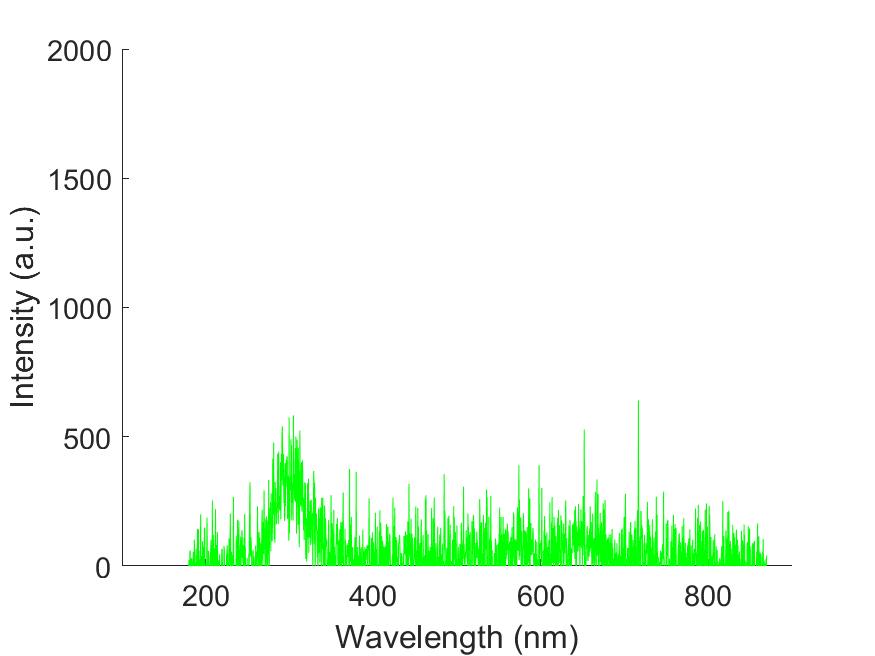

Data behind this chart, as committed beside it:
wavelength, intensity
178.8, -15.22
179.1, -15.22
179.5, -15.22
179.9, 22.23
180.3, -122.9
180.7, -119.4
181, 52.66
181.4, 59.69
181.8, -31.6
182.2, -66.7
182.6, 29.25
182.9, -63.2
183.3, 30.43
183.7, -124
184.1, -59.69
184.4, -17.55
184.8, 29.25
185.2, 55.01
185.6, -98.31
186, -77.23
186.3, 101.8
186.7, 52.66
187.1, 64.36
187.5, -10.53
187.9, 12.88
188.2, -86.6
188.6, -90.11
189, 11.71
189.4, 67.88
189.8, -60.85
190.1, 143.9
190.5, 18.73
190.9, -67.88
191.3, 141.6
191.7, -5.85
192, -78.41
192.4, 24.57
192.8, -92.45
193.2, 57.34
193.5, -16.39
193.9, 200.1
194.3, -24.57
194.7, -215.3
195.1, 8.19
195.4, 38.62
195.8, -107.7
196.2, 95.97
196.6, -108.8
196.9, -103
197.3, 73.72
197.7, -93.62
198.1, 55
198.4, 148.6
198.8, 138.1
199.2, -170.9
199.6, -229.4
200, -55.01
200.3, 8.185
200.7, -98.3
201.1, -37.45
... 1,988 more rows
